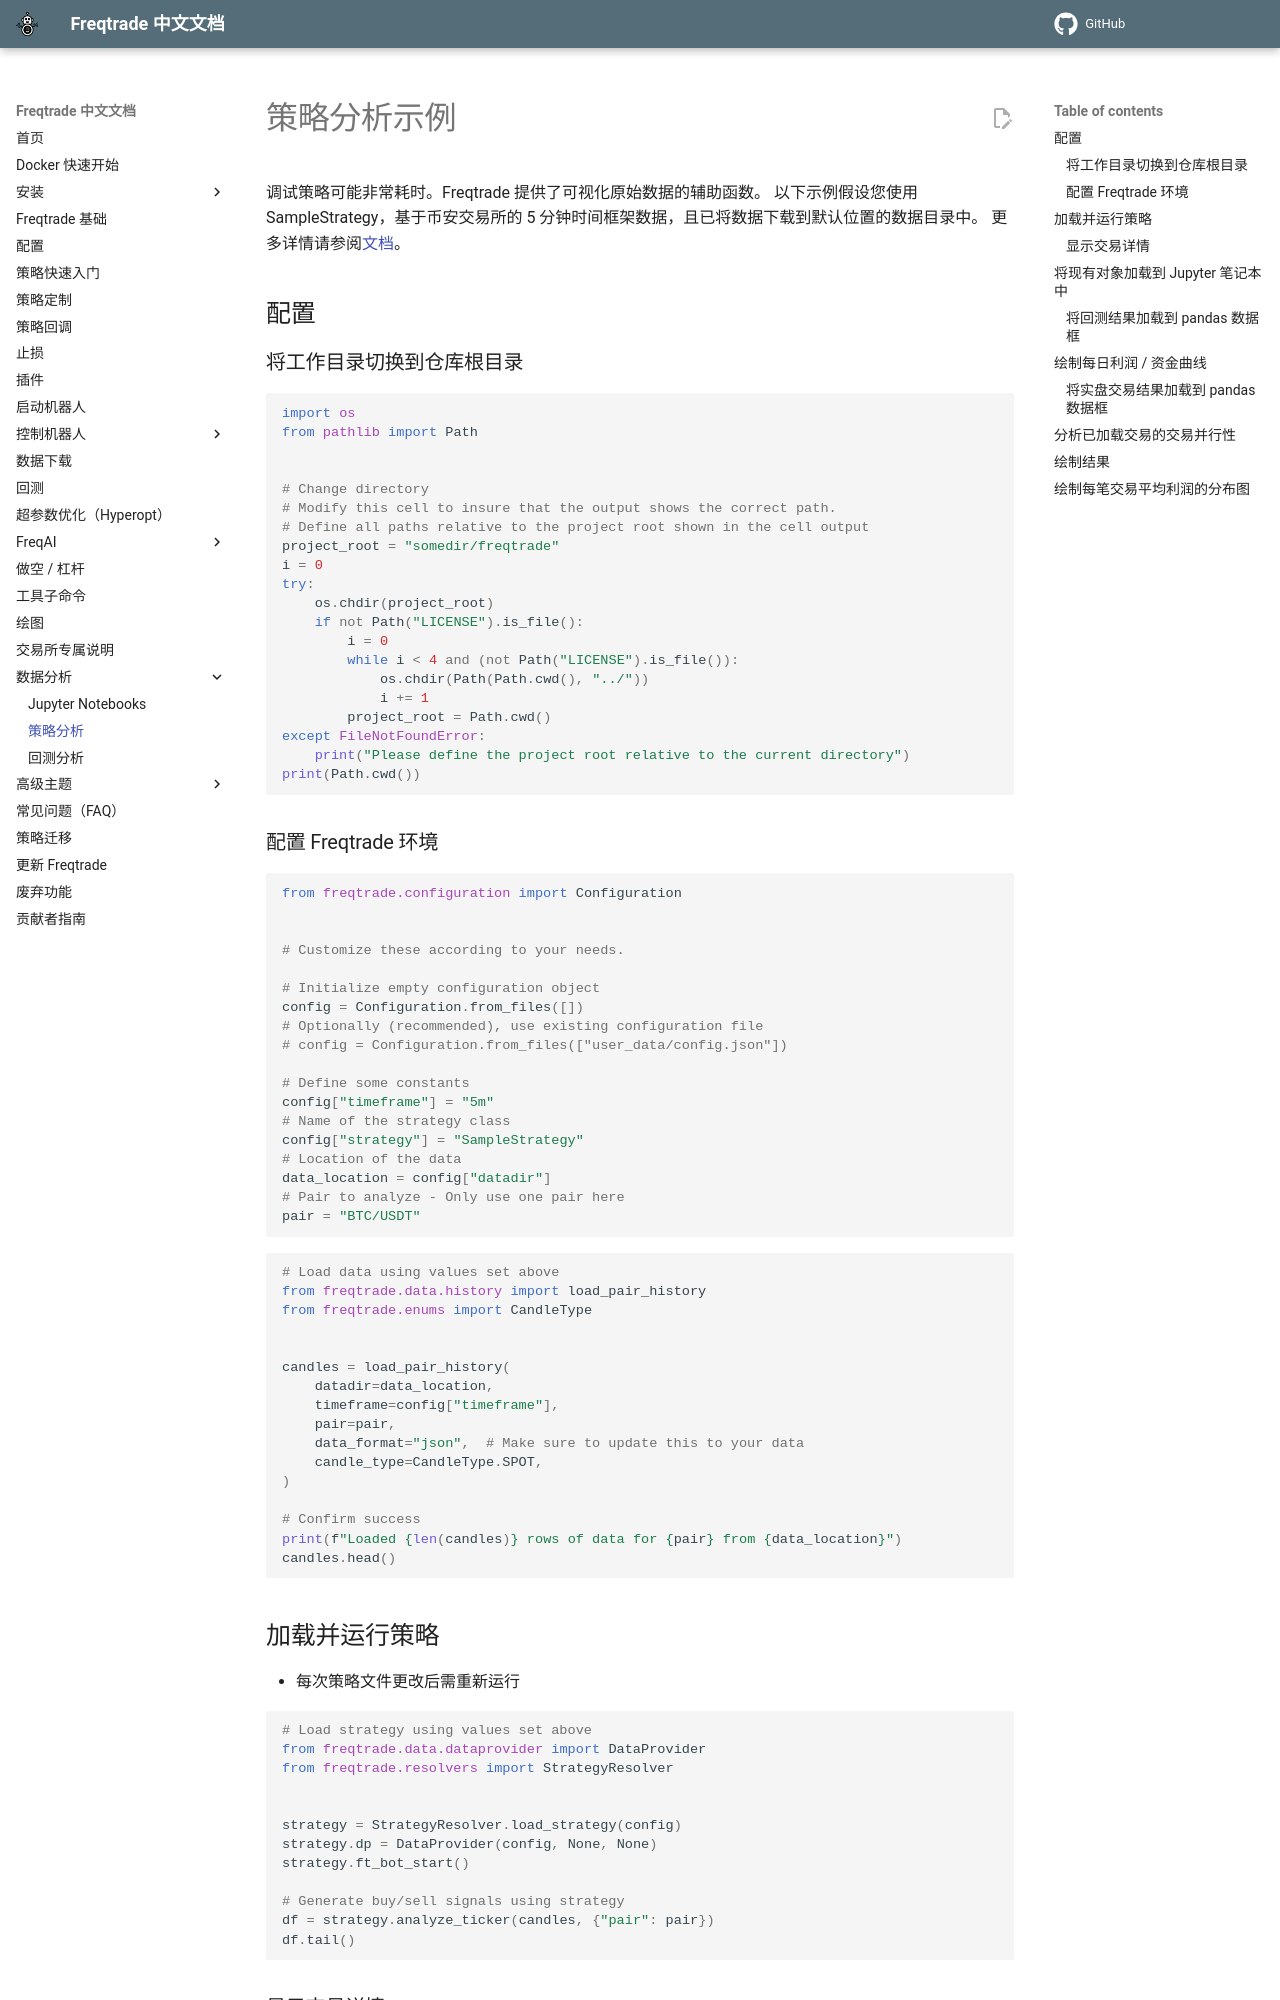

repository: zdocapp/freqtrade-zh · page: strategy_analysis_example/index.html · generator: mkdocs

# 策略分析示例

调试策略可能非常耗时。Freqtrade 提供了可视化原始数据的辅助函数。
以下示例假设您使用 SampleStrategy，基于币安交易所的 5 分钟时间框架数据，且已将数据下载到默认位置的数据目录中。
更多详情请参阅[文档](https://www.freqtrade.io/en/stable/data-download/)。

## 配置

### 将工作目录切换到仓库根目录

```python
import os
from pathlib import Path


# Change directory
# Modify this cell to insure that the output shows the correct path.
# Define all paths relative to the project root shown in the cell output
project_root = "somedir/freqtrade"
i = 0
try:
    os.chdir(project_root)
    if not Path("LICENSE").is_file():
        i = 0
        while i < 4 and (not Path("LICENSE").is_file()):
            os.chdir(Path(Path.cwd(), "../"))
            i += 1
        project_root = Path.cwd()
except FileNotFoundError:
    print("Please define the project root relative to the current directory")
print(Path.cwd())
```

### 配置 Freqtrade 环境

```python
from freqtrade.configuration import Configuration


# Customize these according to your needs.

# Initialize empty configuration object
config = Configuration.from_files([])
# Optionally (recommended), use existing configuration file
# config = Configuration.from_files(["user_data/config.json"])

# Define some constants
config["timeframe"] = "5m"
# Name of the strategy class
config["strategy"] = "SampleStrategy"
# Location of the data
data_location = config["datadir"]
# Pair to analyze - Only use one pair here
pair = "BTC/USDT"
```

```python
# Load data using values set above
from freqtrade.data.history import load_pair_history
from freqtrade.enums import CandleType


candles = load_pair_history(
    datadir=data_location,
    timeframe=config["timeframe"],
    pair=pair,
    data_format="json",  # Make sure to update this to your data
    candle_type=CandleType.SPOT,
)

# Confirm success
print(f"Loaded {len(candles)} rows of data for {pair} from {data_location}")
candles.head()
```

## 加载并运行策略

* 每次策略文件更改后需重新运行

```python
# Load strategy using values set above
from freqtrade.data.dataprovider import DataProvider
from freqtrade.resolvers import StrategyResolver


strategy = StrategyResolver.load_strategy(config)
strategy.dp = DataProvider(config, None, None)
strategy.ft_bot_start()

# Generate buy/sell signals using strategy
df = strategy.analyze_ticker(candles, {"pair": pair})
df.tail()
```
